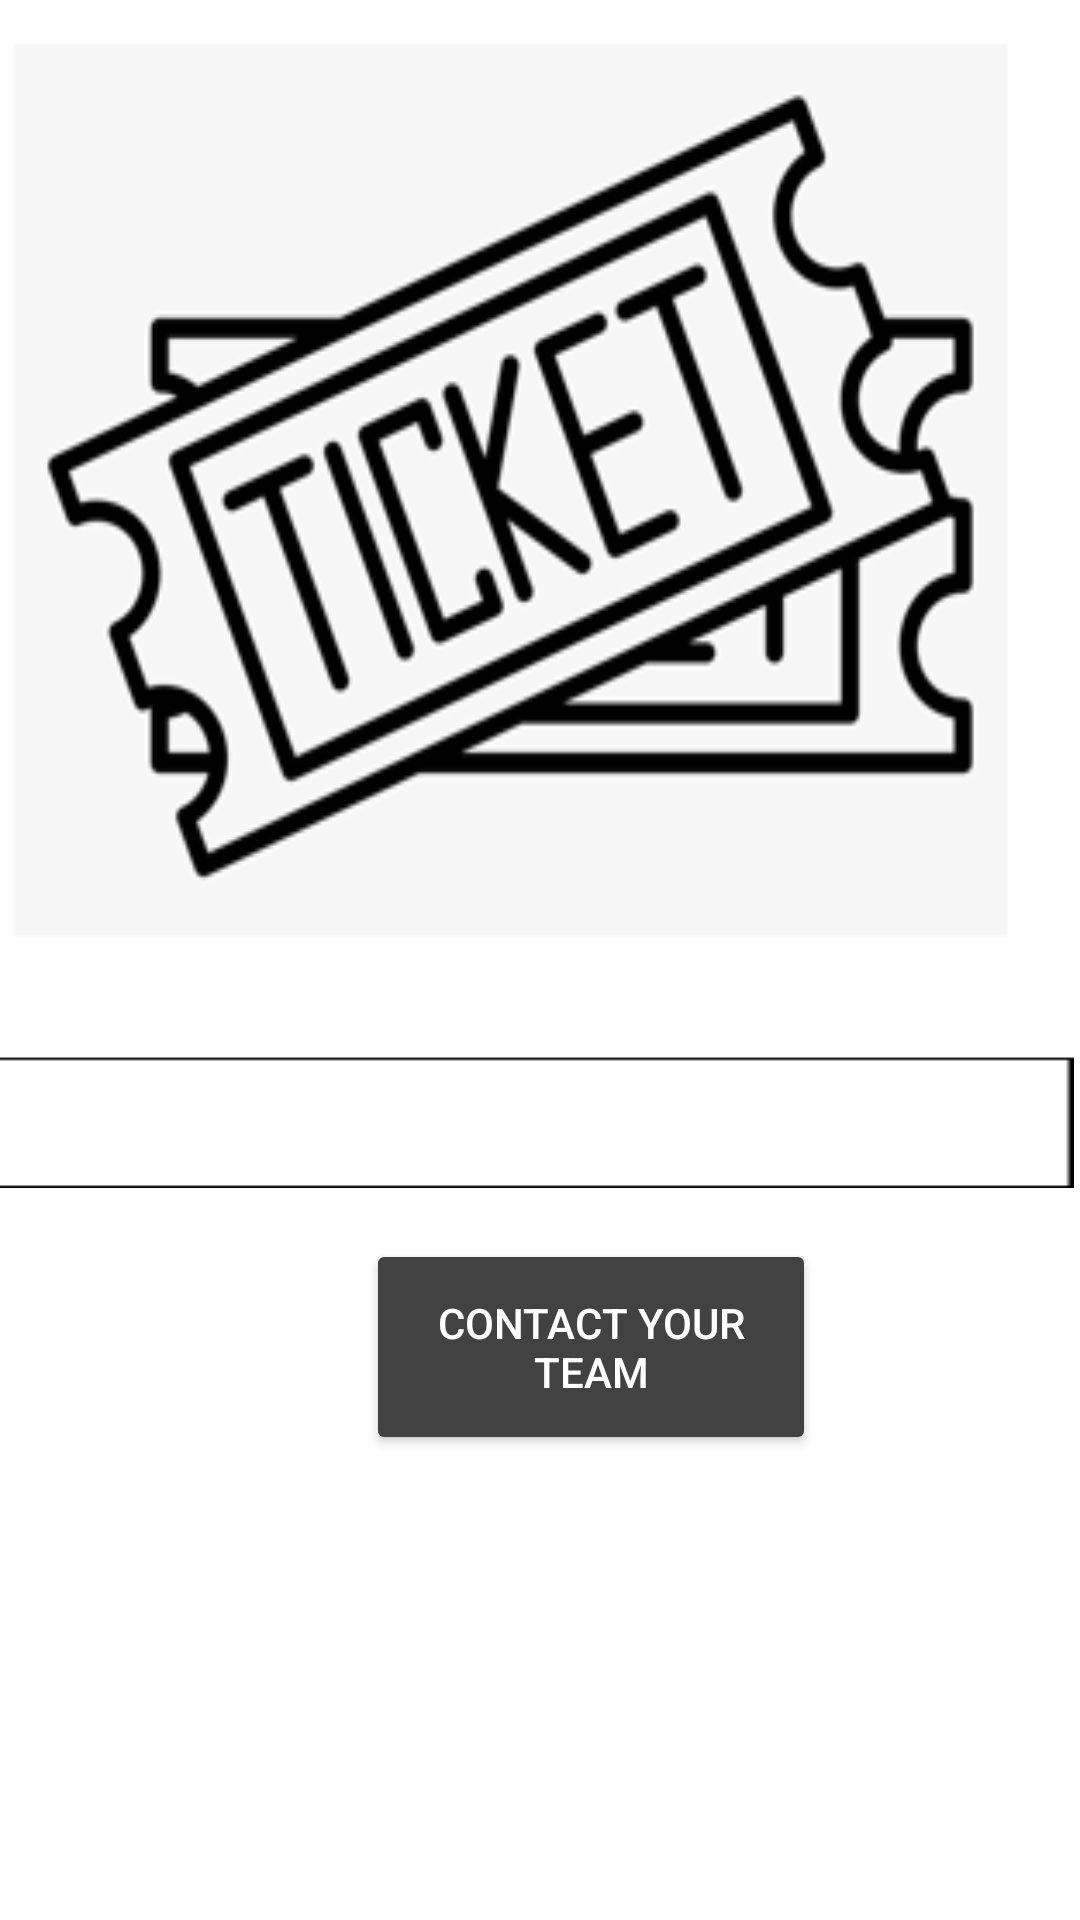

Reconstruct the res/layout file that produces this screen, plus the resources it refers to.
<!-- AndroidManifest.xml: application theme Theme.NewEngland -->
<!-- res/layout/activity_send_message.xml -->
<?xml version="1.0" encoding="utf-8"?>
<RelativeLayout xmlns:android="http://schemas.android.com/apk/res/android"
    xmlns:app="http://schemas.android.com/apk/res-auto"
    xmlns:tools="http://schemas.android.com/tools"
    android:layout_width="match_parent"
    android:layout_height="match_parent"
android:background = "@drawable/ticket"
    tools:context=".SendMessage">

    <Button
        android:id="@+id/Email"
        android:layout_width="150dp"
        android:layout_height="72dp"
        android:layout_alignParentStart="true"
        android:layout_alignParentBottom="true"
        android:layout_centerHorizontal="true"
        android:layout_marginStart="122dp"
        android:layout_marginBottom="155dp"
        android:textColor="@color/white"
        android:backgroundTint="@color/cardview_dark_background"
        android:onClick="sendHtmlEmail"
        android:text="Contact your Team" />

    <Spinner
        android:id="@+id/spinner2"
        android:layout_width="416dp"
        android:layout_height="wrap_content"
        android:layout_alignParentStart="true"
        android:layout_alignParentTop="true"
        android:layout_alignParentEnd="true"
        android:layout_marginStart="-7dp"
        android:layout_marginTop="351dp"
        android:layout_marginEnd="2dp"
        android:layout_marginBottom="244dp"
        android:background="@drawable/umrandung"
        android:scrollbarSize="20dp"
        android:textSize="30sp" />


</RelativeLayout>
<!-- resources referenced by this layout -->
<resources>
  <color name="white">#FFFFFFFF</color>
  <!-- drawable ticket: png bitmap (drawable, 698557 bytes) -->
  <!-- drawable umrandung: png bitmap (drawable, 640 bytes) -->
  <style name="Theme.NewEngland" parent="Theme.MaterialComponents.DayNight.DarkActionBar">
          
          <item name="colorPrimary">@color/purple_500</item>
          <item name="colorPrimaryVariant">@color/purple_700</item>
          <item name="colorOnPrimary">@color/white</item>
          
          <item name="colorSecondary">@color/teal_200</item>
          <item name="colorSecondaryVariant">@color/teal_700</item>
          <item name="colorOnSecondary">@color/black</item>
          
          <item name="android:statusBarColor">?attr/colorPrimaryVariant</item>
          
      </style>
  <color name="purple_500">#FF6200EE</color>
  <color name="purple_700">#FF3700B3</color>
  <color name="teal_200">#FF03DAC5</color>
  <color name="teal_700">#FF018786</color>
  <color name="black">#FF000000</color>
</resources>
